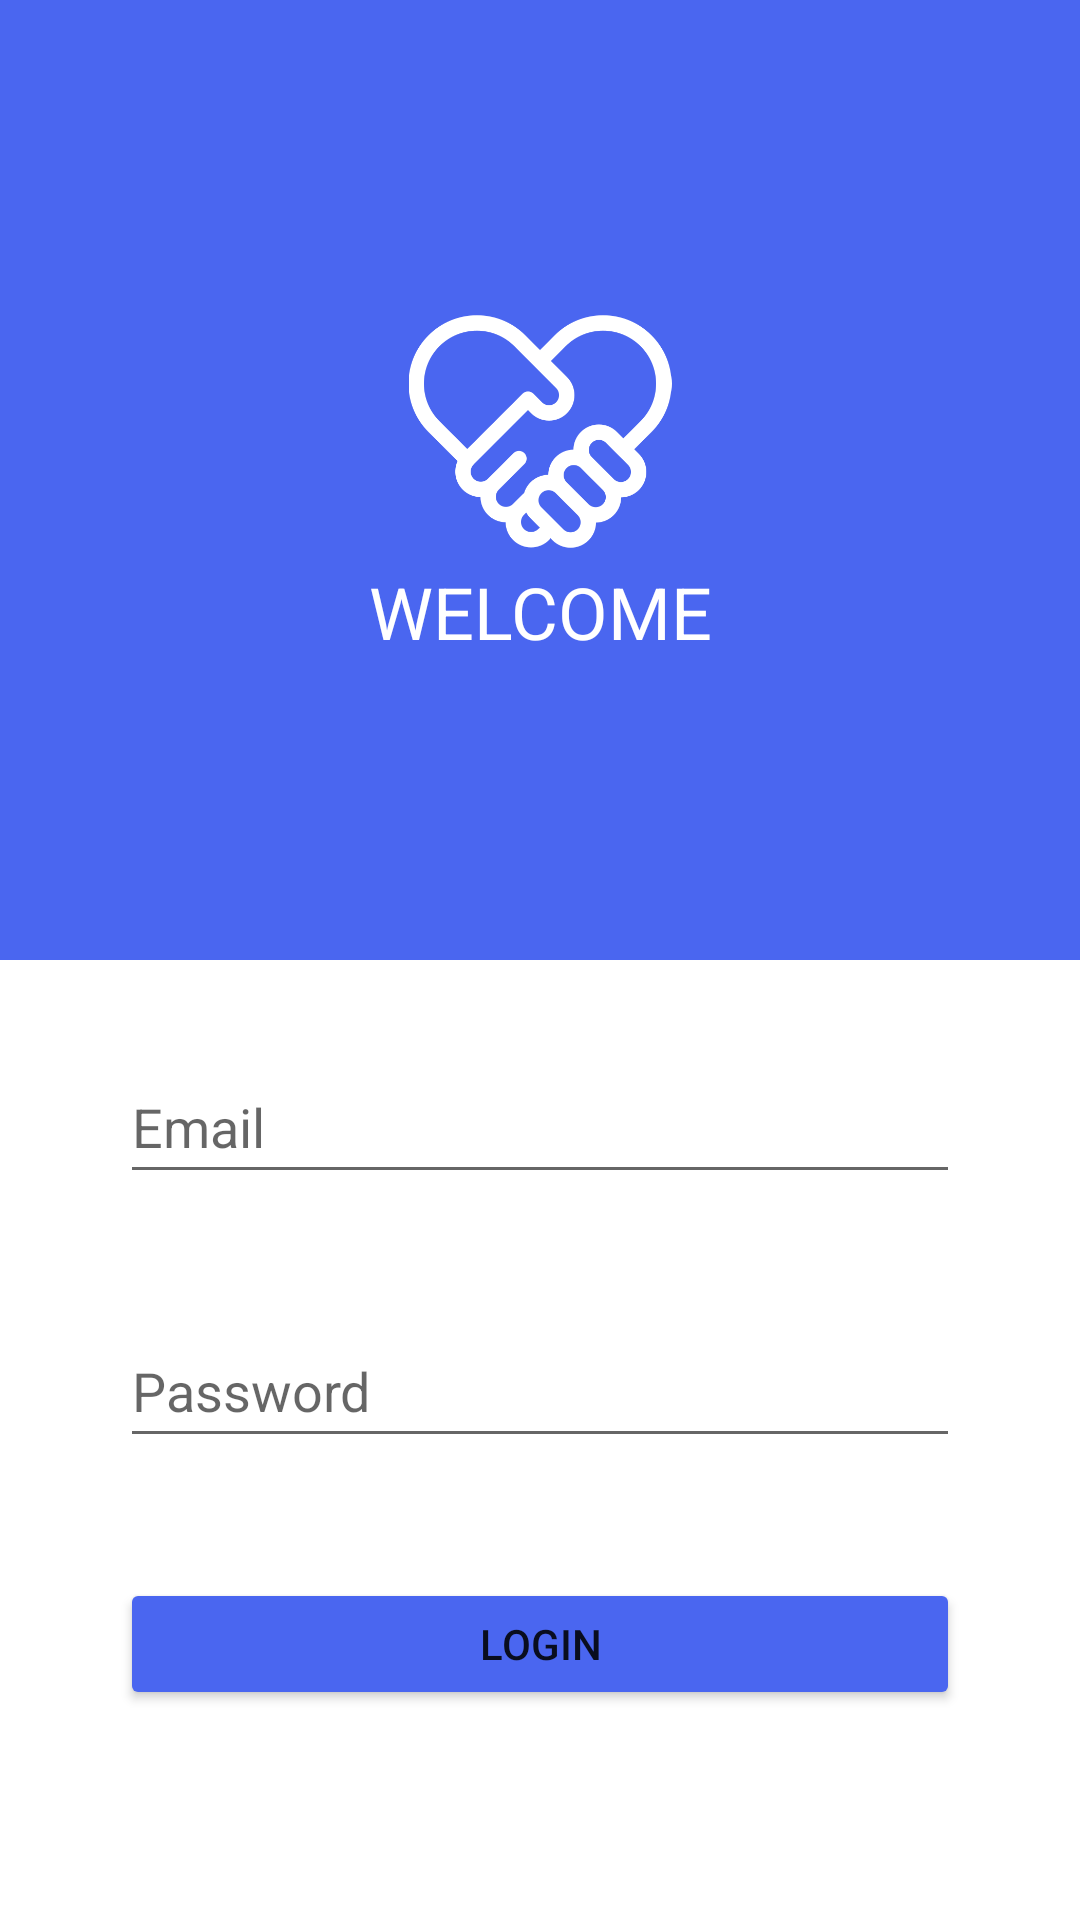

Write the Android layout XML for this screen, with the resource values it uses.
<!-- AndroidManifest.xml: application theme Theme.ChildHelp -->
<!-- res/layout/activity_login.xml -->
<?xml version="1.0" encoding="utf-8"?>
<androidx.constraintlayout.widget.ConstraintLayout
    xmlns:android="http://schemas.android.com/apk/res/android"
    xmlns:tools="http://schemas.android.com/tools"
    xmlns:app="http://schemas.android.com/apk/res-auto"
    android:layout_width="match_parent"
    android:layout_height="match_parent"
    tools:context=".view.auth.LoginActivity">

  <LinearLayout
      android:layout_width="match_parent"
      android:layout_height="match_parent"
      android:orientation="vertical">

    <LinearLayout
        android:layout_width="match_parent"
        android:layout_height="wrap_content"
        android:layout_weight="1"
        android:background="@color/bg_color"
        android:gravity="center"
        android:orientation="vertical"
        android:padding="100dp">

      <ImageView
          android:id="@+id/imageView"
          android:layout_width="match_parent"
          android:layout_height="match_parent"
          android:layout_weight="1"
          app:srcCompat="@drawable/icon"
          app:tint="#FFFFFF" />

      <TextView
          android:id="@+id/textView"
          android:layout_width="match_parent"
          android:layout_height="wrap_content"
          android:gravity="center_horizontal"
          android:text="WELCOME"
          android:textColor="#FFFFFF"
          android:textSize="24sp" />
    </LinearLayout>

    <LinearLayout
        android:layout_width="match_parent"
        android:layout_height="match_parent"
        android:layout_weight="1"
        android:background="@color/white"
        android:gravity="center"
        android:orientation="vertical"
        android:padding="40dp">

      <EditText
          android:id="@+id/txt_login_email"
          style="@style/Widget.AppCompat.AutoCompleteTextView"
          android:layout_width="match_parent"
          android:layout_height="wrap_content"
          android:layout_marginBottom="40dp"
          android:ems="10"
          android:hint="Email"
          android:inputType="textEmailAddress"
          android:minHeight="48dp" />

      <EditText
          android:id="@+id/txt_login_pwd"
          android:layout_width="match_parent"
          android:layout_height="wrap_content"
          android:layout_marginBottom="40dp"
          android:ems="10"
          android:hint="Password"
          android:inputType="textPassword"
          android:minHeight="48dp" />

      <Button
          android:id="@+id/btn_login_submit"
          android:layout_width="match_parent"
          android:layout_height="wrap_content"
          android:layout_marginBottom="20dp"
          android:backgroundTint="@color/bg_color"
          android:text="LOGIN" />

      <TextView
          android:id="@+id/lbl_login_error"
          android:layout_width="match_parent"
          android:layout_height="wrap_content"
          android:layout_marginBottom="20dp"
          android:gravity="center"
          android:text="Authentification failed!"
          android:textColor="?attr/colorError"
          android:textSize="16sp" />

      <TextView
          android:id="@+id/txtSignup"
          android:layout_width="wrap_content"
          android:layout_height="wrap_content"
          android:layout_gravity="bottom|right"
          android:text="Create an account"
          android:textColor="@color/bg_color"
          android:textSize="20sp" />

    </LinearLayout>
  </LinearLayout>
</androidx.constraintlayout.widget.ConstraintLayout>
<!-- resources referenced by this layout -->
<resources>
  <color name="bg_color">#4A66F0</color>
  <color name="white">#FFFFFFFF</color>
  <!-- drawable icon: png bitmap (drawable, 54393 bytes) -->
  <style name="Theme.ChildHelp" parent="Theme.MaterialComponents.DayNight.DarkActionBar">
          
          <item name="colorPrimary">@color/purple_500</item>
          <item name="colorPrimaryVariant">@color/purple_700</item>
          <item name="colorOnPrimary">@color/white</item>
          
          <item name="colorSecondary">@color/teal_200</item>
          <item name="colorSecondaryVariant">@color/teal_700</item>
          <item name="colorOnSecondary">@color/black</item>
          
          <item name="android:statusBarColor" tools:targetApi="l">?attr/colorPrimaryVariant</item>
          
      </style>
  <color name="purple_500">#FF6200EE</color>
  <color name="purple_700">#FF3700B3</color>
  <color name="teal_200">#FF03DAC5</color>
  <color name="teal_700">#FF018786</color>
  <color name="black">#FF000000</color>
</resources>
